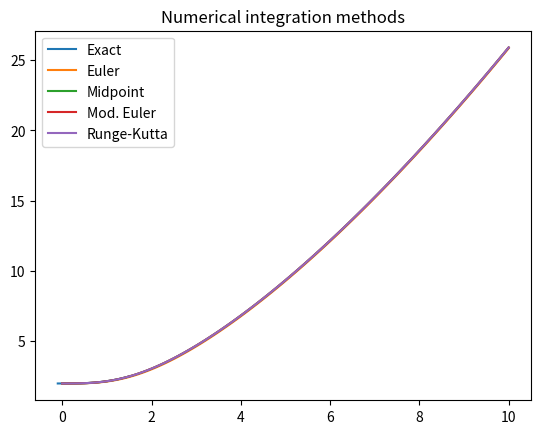
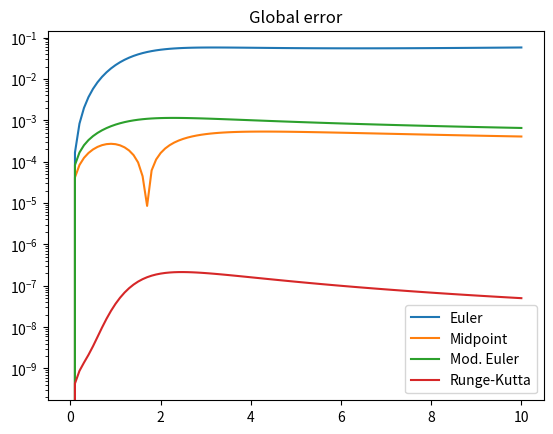

The script that saved these images, in order:
import numpy as np
import matplotlib.pyplot as plt


def interpolate_euler(f, x, h, y0):
    y = np.full(x.shape[0], 0, dtype=np.float64)
    y[0] = y0

    for i in range(x.shape[0] - 1):
        y[i + 1] = y[i] + h * f(x[i], y[i])

    return y


def interpolate_midpoint(f, x, h, y0):
    y = np.full(x.shape[0], 0, dtype=np.float64)
    y[0] = y0

    for i in range(x.shape[0] - 1):
        y[i + 1] = y[i] + h * f(x[i] + (h / 2.0), y[i] + (h / 2.0) * f(x[i], y[i]))

    return y


def interpolate_mod_euler(f, x, h, y0):
    y = np.full(x.shape[0], 0, dtype=np.float64)
    y[0] = y0

    for i in range(x.shape[0] - 1):
        y[i + 1] = y[i] + h * (f(x[i], y[i]) + f(x[i + 1], y[i] + h * f(x[i], y[i]))) / 2

    return y


def interpolate_runge_kutta(f, x, h, y0):
    y = np.full(x.shape[0], 0, dtype=np.float64)
    y[0] = y0

    for i in range(x.shape[0] - 1):
        k1 = f(x[i], y[i])
        k2 = f(x[i] + (h / 2.0), y[i] + (h / 2.0) * k1)
        k3 = f(x[i] + (h / 2.0), y[i] + (h / 2.0) * k2)
        k4 = f(x[i] + h, y[i] + h * k3)

        y[i + 1] = y[i] + h * (1 / 6.0) * (k1 + 2 * k2 + 2 * k3 + k4)

    return y


def f(x, y):
    return ((x ** 2) * 1.0) / y


def y_exact(x):
    return np.sqrt((2 * x ** 3) / 3.0 + 4)


a = 0
b = 10
h = 0.1
y0 = 2
x = np.arange(a, b + h, step=h, dtype=np.float64)

y_euler = interpolate_euler(f, x, h, y0)
y_midpoint = interpolate_midpoint(f, x, h, y0)
y_mod_euler = interpolate_mod_euler(f, x, h, y0)
y_runge_kutta = interpolate_runge_kutta(f, x, h, y0)

print('x = ' + str(x))
print('y_euler = ' + str(y_euler))
print('y_midpoint = ' + str(y_midpoint))
print('y_mod_euler = ' + str(y_mod_euler))
print('y_runge_kutta = ' + str(y_runge_kutta))

xmin = -0.1
xmax = 1.5
ymin = 1.9
ymax = 2.6

x_exact = np.arange(xmin, xmax, step=0.001, dtype=np.float64)

plt.figure(0)
plt.title('Numerical integration methods')
plt.plot(x_exact, y_exact(x_exact), label='Exact')
plt.plot(x, y_euler, label='Euler')
plt.plot(x, y_midpoint, label='Midpoint')
plt.plot(x, y_mod_euler, label='Mod. Euler')
plt.plot(x, y_runge_kutta, label='Runge-Kutta')
plt.legend()
plt.show()

plt.figure(1)
plt.title('Global error')
plt.semilogy()
plt.plot(x, np.abs(y_euler - y_exact(x)), label='Euler')
plt.plot(x, np.abs(y_midpoint - y_exact(x)), label='Midpoint')
plt.plot(x, np.abs(y_mod_euler - y_exact(x)), label='Mod. Euler')
plt.plot(x, np.abs(y_runge_kutta - y_exact(x)), label='Runge-Kutta')
plt.legend()
plt.show()
